Labelled photos from "Final", an image-classification folder in Ren-GT/Final. The possible labels are: corn cercospora leaf spot, corn northern leaf blight, pepper bacterial spot, potato early blight, potato late blight, potato healthy.

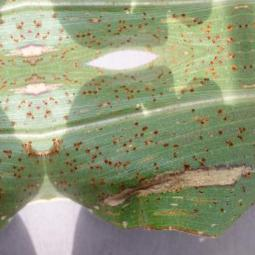
Label: corn northern leaf blight

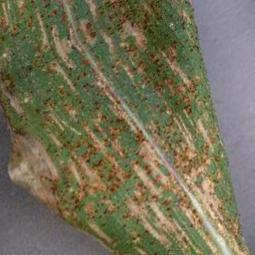
Label: corn cercospora leaf spot

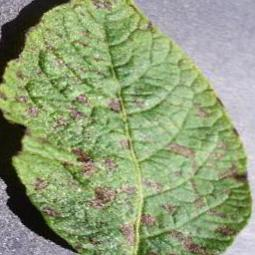
Label: potato early blight

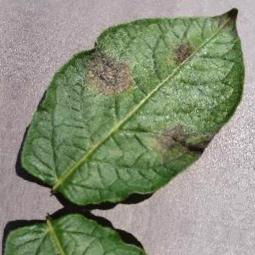
Label: potato late blight

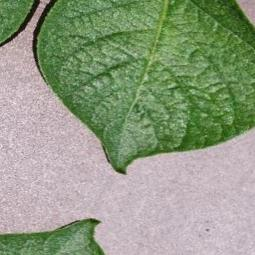
Label: potato healthy

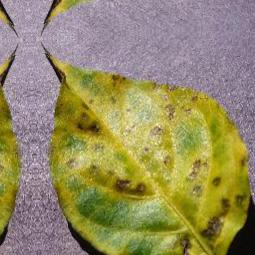
Label: pepper bacterial spot
